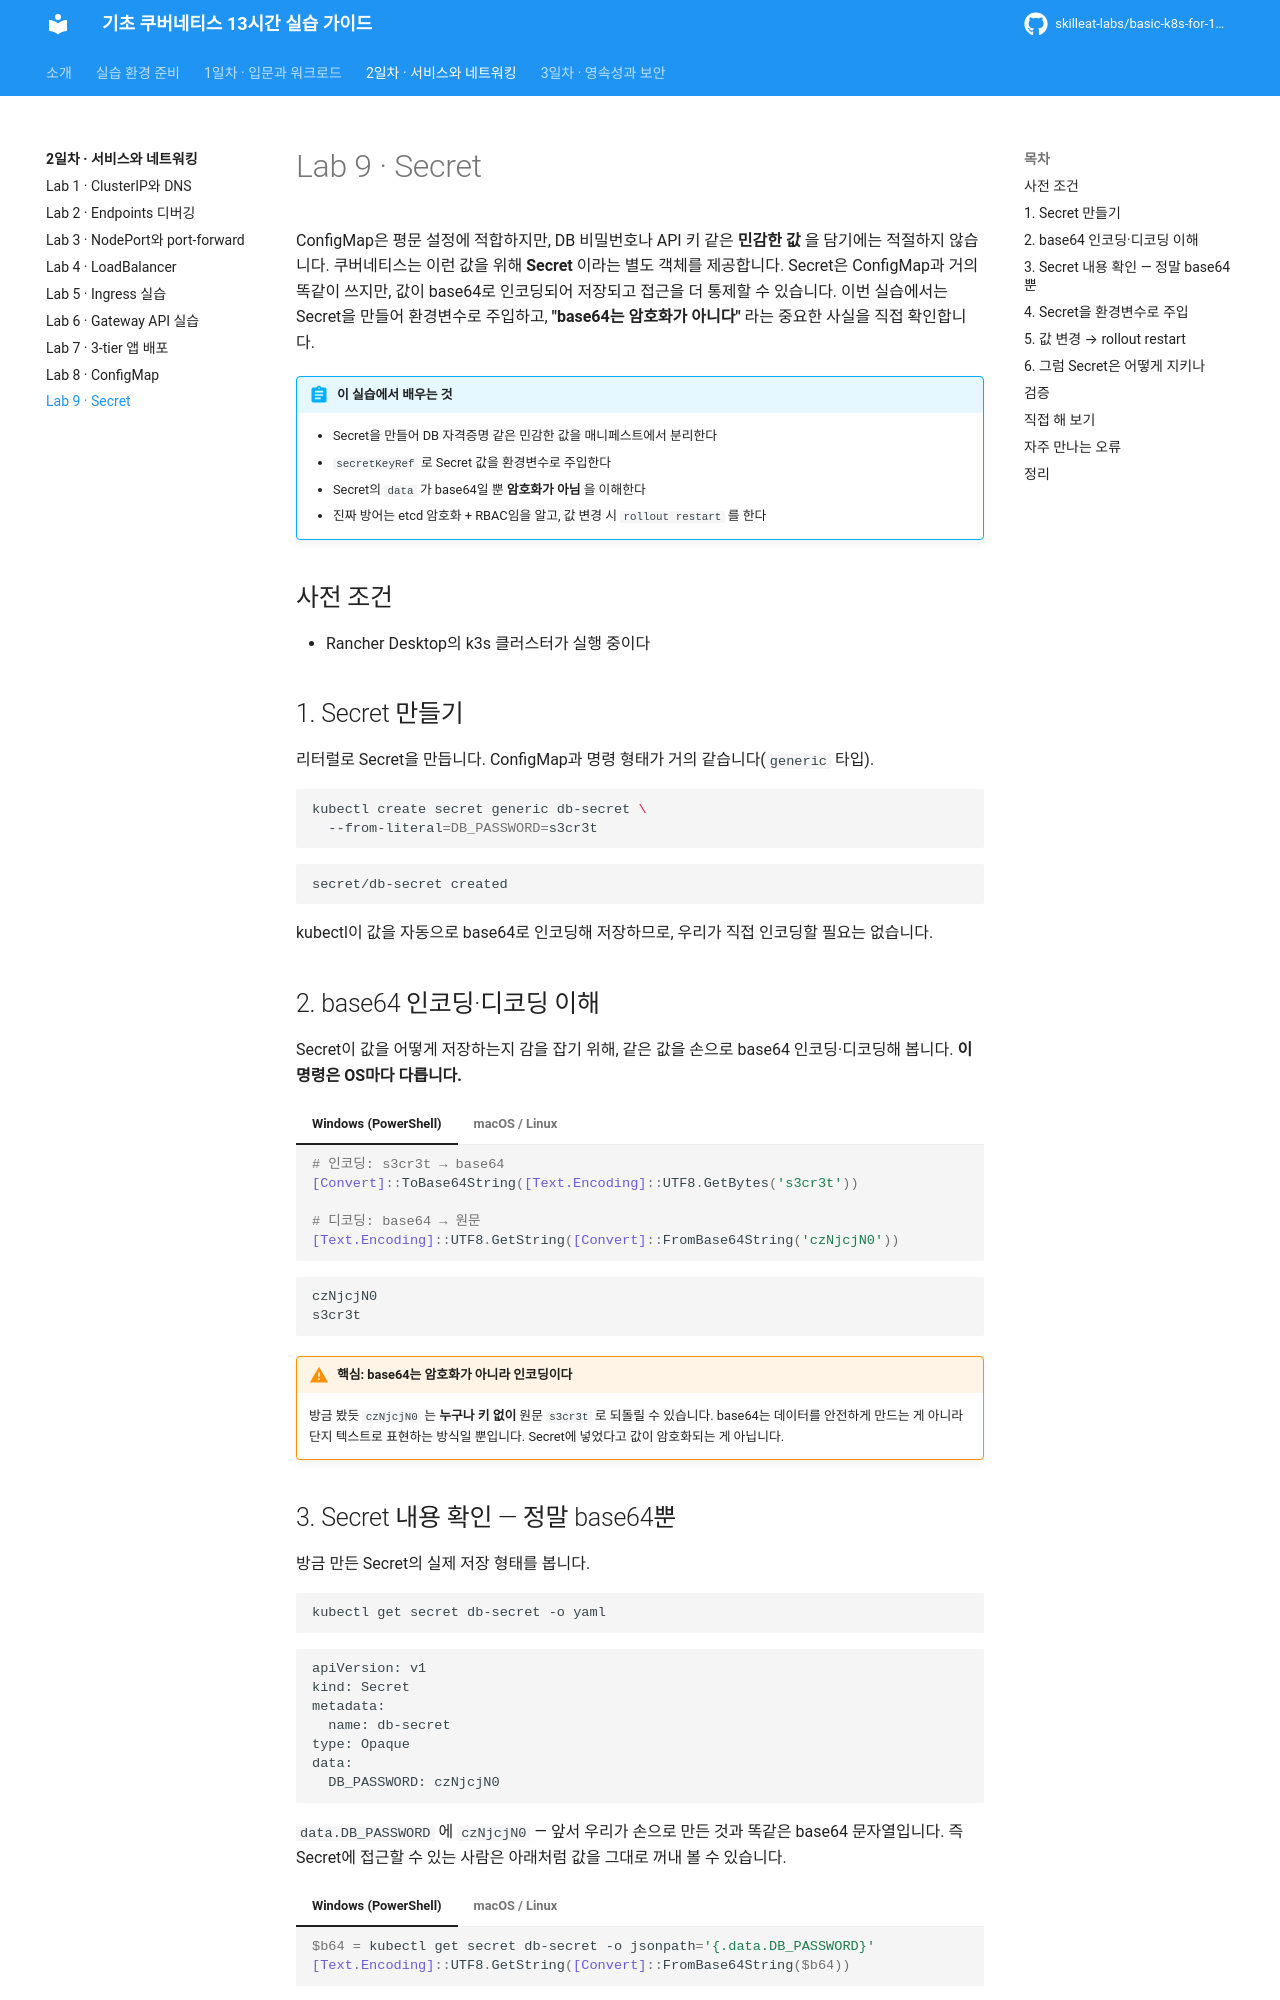

repository: skilleat-labs/basic-k8s-for-13hours · page: day2/09-secret/index.html · generator: mkdocs

# Lab 9 · Secret

ConfigMap은 평문 설정에 적합하지만, DB 비밀번호나 API 키 같은 **민감한 값** 을 담기에는 적절하지 않습니다. 쿠버네티스는 이런 값을 위해 **Secret** 이라는 별도 객체를 제공합니다. Secret은 ConfigMap과 거의 똑같이 쓰지만, 값이 base64로 인코딩되어 저장되고 접근을 더 통제할 수 있습니다. 이번 실습에서는 Secret을 만들어 환경변수로 주입하고, **"base64는 암호화가 아니다"** 라는 중요한 사실을 직접 확인합니다.

!!! abstract "이 실습에서 배우는 것"
    - Secret을 만들어 DB 자격증명 같은 민감한 값을 매니페스트에서 분리한다
    - `secretKeyRef` 로 Secret 값을 환경변수로 주입한다
    - Secret의 `data` 가 base64일 뿐 **암호화가 아님** 을 이해한다
    - 진짜 방어는 etcd 암호화 + RBAC임을 알고, 값 변경 시 `rollout restart` 를 한다

## 사전 조건

- Rancher Desktop의 k3s 클러스터가 실행 중이다

## 1. Secret 만들기

리터럴로 Secret을 만듭니다. ConfigMap과 명령 형태가 거의 같습니다(`generic` 타입).

```bash
kubectl create secret generic db-secret \
  --from-literal=DB_PASSWORD=s3cr3t
```

```text
secret/db-secret created
```

kubectl이 값을 자동으로 base64로 인코딩해 저장하므로, 우리가 직접 인코딩할 필요는 없습니다.

## 2. base64 인코딩·디코딩 이해

Secret이 값을 어떻게 저장하는지 감을 잡기 위해, 같은 값을 손으로 base64 인코딩·디코딩해 봅니다. **이 명령은 OS마다 다릅니다.**

=== "Windows (PowerShell)"

    ```powershell
    # 인코딩: s3cr3t → base64
    [Convert]::ToBase64String([Text.Encoding]::UTF8.GetBytes('s3cr3t'))

    # 디코딩: base64 → 원문
    [Text.Encoding]::UTF8.GetString([Convert]::FromBase64String('czNjcjN0'))
    ```

=== "macOS / Linux"

    ```bash
    # 인코딩: s3cr3t → base64
    echo -n 's3cr3t' | base64

    # 디코딩: base64 → 원문
    echo 'czNjcjN0' | base64 -d
    ```

```text
czNjcjN0
s3cr3t
```

!!! warning "핵심: base64는 암호화가 아니라 인코딩이다"
    방금 봤듯 `czNjcjN0` 는 **누구나 키 없이** 원문 `s3cr3t` 로 되돌릴 수 있습니다. base64는 데이터를 안전하게 만드는 게 아니라 단지 텍스트로 표현하는 방식일 뿐입니다. Secret에 넣었다고 값이 암호화되는 게 아닙니다.
